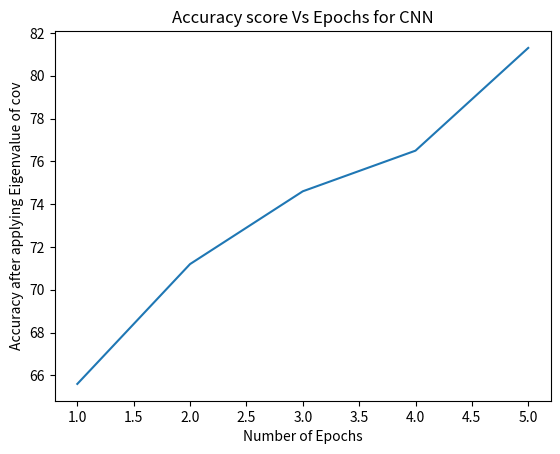

Python code for this plot:
import matplotlib.pyplot as plt

'''
#MNIST

number_of_comp = [50,100,150,200,250,300]
no_of_comp = [2,4,5,6,8,9]
manual = [92.04,95.13,95.97,96.27,96.5,96.64]
PCA = [92.74,94.47,94.53,94.62,94.97,95.21]
FFT = [83.22,84,84,84,93.89,94]
LDA = [87.3,87.4,87.5,87.6,93.89,93.89]

loss_manual = [5715.62,3056.35,2156.89,1952.39,1950.59,1894.26]
loss_LDA = [10867.99,10865.00,10866.87,10813.65,9965.99,9965.80]
loss_PCA = [5671.61,4875.28,3620.13,3157.53,2823.61,2356.52]
loss_FFT = [5741.63,5654.78,5654.6,5654.6,3148.99,3112.67]


plt.plot(number_of_comp,manual)
for i in range(len(number_of_comp)):
    plt.annotate(loss_manual[i], (number_of_comp[i], manual[i]), textcoords="offset points", xytext=(0,10), ha='center')
plt.xlabel("Number of Components")
plt.ylabel("Accuracy Score of Eigenvalue of Cov method")
plt.show()


plt.plot(no_of_comp,PCA)
for i in range(len(no_of_comp)):
    plt.annotate(loss_PCA[i], (no_of_comp[i], PCA[i]), textcoords="offset points", xytext=(0,10), ha='center')
plt.xlabel("Number of Components")
plt.ylabel("Accuracy Score of PCA method")
plt.show()


plt.plot(no_of_comp,LDA)
for i in range(len(no_of_comp)):
    plt.annotate(loss_LDA[i], (no_of_comp[i], LDA[i]), textcoords="offset points", xytext=(0,10), ha='center')
plt.xlabel("Number of Components")
plt.ylabel("Accuracy Score of LDA method")
plt.show()


plt.plot(no_of_comp,FFT)
for i in range(len(no_of_comp)):
    plt.annotate(loss_FFT[i], (no_of_comp[i], FFT[i]), textcoords="offset points", xytext=(0,10), ha='center')
plt.xlabel("Number of Components")
plt.ylabel("Accuracy Score of FFT method")
plt.show()


plt.title("Accuracy Score Vs components")
plt.legend(["manual","PCA","FFT"])
plt.xlabel("No of Components")
plt.ylabel("Accuracy Score")
plt.show()



#IRIS

PCA = [86.67,87.3,92.4,100,100]
LDA = [16.6,20,81.3,97,100]
manual = [50,50,66.6,80,100]
FFT = [15,35,66.6,66.6,80]
training = [45,60,80,85,90]

plt.plot(training,PCA)
plt.xlabel("Training Set size")
plt.ylabel("Accuracy Score of PCA")

plt.plot(training,LDA)
plt.xlabel("Training Set size")
plt.ylabel("Accuracy Score of LDA")

plt.plot(training,manual)
plt.xlabel("Training Set size")
plt.ylabel("Accuracy Score of Manual")

plt.plot(training,FFT)
plt.xlabel("Training Set size")
plt.ylabel("Accuracy Score")
plt.legend(["PCA","LDA","manual","FFT"])
plt.show()



#GENE

number_of_components = [1,2,3,4]
time_LDA = [0.2,0.24,0.301,0.3516]
time_PCA = [0.71,0.75,0.75,0.94]
time_FFT = [0.25,0.252,0.263,0.381]
number = [10,20,30,40]
time_manual = [0.4999,0.5034,0.6046,0.7029]

plt.plot(number_of_components,time_LDA)
plt.title("Time taken for technique Vs No of Components")
plt.xlabel("Number of components")
plt.ylabel("Time taken for LDA technique")
plt.show()

plt.plot(number_of_components,time_PCA)
plt.title("Time taken for technique Vs No of Components")
plt.xlabel("Number of components")
plt.ylabel("Time taken for PCA technique")
plt.show()

plt.plot(number_of_components,time_FFT)
plt.title("Time taken for technique Vs No of Components")
plt.xlabel("Number of components")
plt.ylabel("Time taken for FFT technique")
plt.show()

plt.plot(number,time_manual)
plt.title("Time taken for technique Vs No of Components")
plt.xlabel("Number of eigenvectors considered")
plt.ylabel("Time taken for EigenvalueOfCovariance technique")
plt.show()


plt.plot(number_of_components,time_LDA)
plt.plot(number_of_components,time_PCA)
plt.plot(number_of_components,time_FFT)
#plt.plot(number_of_components,time_manual)
plt.title("Time taken for technique Vs No of Components")
plt.xlabel("Number of components")
plt.ylabel("Time taken by the technique")
plt.legend(["LDA","PCA","FFT"])
plt.show()
'''


#CNN

Epochs = [1,2,3,4,5]
accuracy = [31.62,32.43,35.24,43.12,51.62]
loss = [2.1,1.2,0.9,0.61,0.48]
accuracy_PCA = [57.5,62,65.3,66.7,68.4]
accuracy_LDA = [65.7,67.6,68.9,75.6,77.9]
accuracy_Eigen = [65.6,71.2,74.6,76.5,81.3]

'''
plt.plot(Epochs,accuracy)
plt.ylabel("Accuracy without applying any technique")
plt.title("Accuracy score Vs Epochs for CNN")
plt.show()
'''

'''
#CNN - PCA

plt.plot(Epochs,accuracy_PCA)
plt.xlabel("Number of Epochs")
plt.ylabel("Accuracy after applying PCA")
plt.title("Accuracy score Vs Epochs for CNN")
plt.show()


#CNN - LDA
plt.plot(Epochs,accuracy_LDA)
plt.xlabel("Number of Epochs")
plt.ylabel("Accuracy after applying LDA")
plt.title("Accuracy score Vs Epochs for CNN")
plt.show()

'''
#CNN - Eigenvalue of Covariance
plt.plot(Epochs,accuracy_Eigen)
plt.xlabel("Number of Epochs")
plt.ylabel("Accuracy after applying Eigenvalue of cov")
plt.title("Accuracy score Vs Epochs for CNN")
plt.show()

